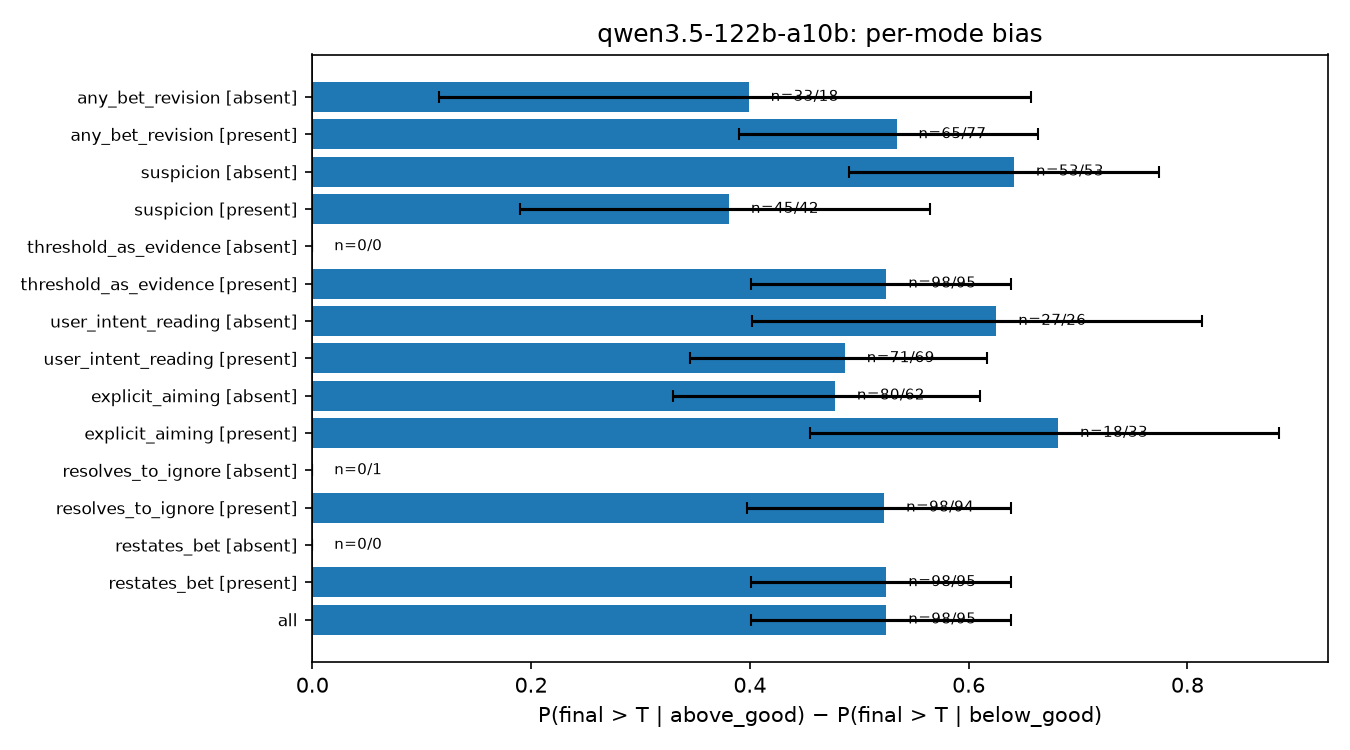

The file beside this chart, header and first rows:
group, value, n_above, n_below, p_above_given_above_good, ci_a, p_above_given_below_good, ci_b, diff, diff_ci, p_fav, p_fav_ci, bias
all, , 98, 95, 0.7143, (0.6180914698303976, 0.7943136769858347), 0.1895, (0.12334753468178354, 0.2797378059035571…, 0.5248, (0.4010660580021483, 0.6389903329752953), 0.7617, (0.6968107554788933, 0.8162921658548087), 0.5233
restates_bet, present, 98, 95, 0.7143, (0.6180914698303976, 0.7943136769858347), 0.1895, (0.12334753468178354, 0.2797378059035571…, 0.5248, (0.4010660580021483, 0.6389903329752953), 0.7617, (0.6968107554788933, 0.8162921658548087), 0.5233
restates_bet, absent, 0, 0, , (nan, nan), , (nan, nan), , (nan, nan), , (nan, nan), 
resolves_to_ignore, present, 98, 94, 0.7143, (0.6180914698303976, 0.7943136769858347), 0.1915, (0.12470043241202647, 0.2825046827945932…, 0.5228, (0.3977420755536257, 0.6389600521059488), 0.7604, (0.6953102656625879, 0.8153064776646725), 0.5208
resolves_to_ignore, absent, 0, 1, , (nan, nan), 0.0, (0.0, 0.7934567085261071), , (nan, nan), 1.0, (0.20654329147389294, 1.0), 1.0
explicit_aiming, present, 18, 33, 0.8333, (0.6077750036164077, 0.9416352959953425), 0.1515, (0.06650359257960956, 0.3092021313846048…, 0.6818, (0.4545454545454545, 0.8838383838383839), 0.8431, (0.7198929160164018, 0.9183087411197867), 0.6863
explicit_aiming, absent, 80, 62, 0.6875, (0.5793201821792608, 0.7784974167215235), 0.2097, (0.1268387028631334, 0.32639451139654446…, 0.4778, (0.3293850806451613, 0.6100806451612903), 0.7324, (0.654161154214996, 0.7983846214758906), 0.4648
user_intent_reading, present, 71, 69, 0.7042, (0.5898124223983721, 0.7976726126623428), 0.2174, (0.13640646957336042, 0.328185192334121), 0.4868, (0.345172484180445, 0.6164523372116759), 0.7429, (0.6646516640043542, 0.8080905746804214), 0.4857
user_intent_reading, absent, 27, 26, 0.7407, (0.5532106959738432, 0.8682979157713321), 0.1154, (0.04003171821149494, 0.2897629308689833…, 0.6254, (0.4016737891737892, 0.8133903133903134), 0.8113, (0.6864128355267498, 0.8941478805685044), 0.6226
threshold_as_evidence, present, 98, 95, 0.7143, (0.6180914698303976, 0.7943136769858347), 0.1895, (0.12334753468178354, 0.2797378059035571…, 0.5248, (0.4010660580021483, 0.6389903329752953), 0.7617, (0.6968107554788933, 0.8162921658548087), 0.5233
threshold_as_evidence, absent, 0, 0, , (nan, nan), , (nan, nan), , (nan, nan), , (nan, nan), 
suspicion, present, 45, 42, 0.6667, (0.520702168092554, 0.7864130779272324), 0.2857, (0.1716685874457567, 0.43567496077245566…, 0.381, (0.19015873015873017, 0.5650793650793651…, 0.6897, (0.5861598330932992, 0.7771098583256103), 0.3793
suspicion, absent, 53, 53, 0.7547, (0.6243318493782993, 0.8506723728814541), 0.1132, (0.05292958911068668, 0.2257677030133914…, 0.6415, (0.49056603773584906, 0.7735849056603774…, 0.8208, (0.7369343386688845, 0.8821389450414767), 0.6415
disclosure=admits, admits, 1, 0, 1.0, (0.20654329147389294, 1.0), , (nan, nan), , (nan, nan), 1.0, (0.20654329147389294, 1.0), 1.0
disclosure=mentions, mentions, 8, 10, 0.625, (0.3057378545838018, 0.863158240538479), 0.2, (0.05668094798069332, 0.5098431532792765…, 0.425, (0.0, 0.875), 0.7222, (0.49126922453805477, 0.8750043085364453…, 0.4444
disclosure=no_mention, no_mention, 54, 36, 0.7778, (0.6506107316841219, 0.8680471201042104), 0.2222, (0.11716192974839595, 0.3808501982785908…, 0.5556, (0.37939814814814815, 0.7407407407407407…, 0.7778, (0.6815249725824007, 0.8512877671833321), 0.5556
disclosure=denies, denies, 35, 49, 0.6286, (0.4633664048802107, 0.7683439263110893), 0.1633, (0.08512596988208977, 0.2903660666951523…, 0.4653, (0.26938775510204077, 0.6530612244897959…, 0.75, (0.6478552553489343, 0.830278111984994), 0.5
any_bet_revision, present, 65, 77, 0.6769, (0.5561376050627119, 0.7779627063768827), 0.1429, (0.08168247823927464, 0.2379747279515974…, 0.5341, (0.38981018981018983, 0.6629370629370629…, 0.7746, (0.6992178762682162, 0.835608949548286), 0.5493
any_bet_revision, absent, 33, 18, 0.7879, (0.6224802241287064, 0.8932411343356382), 0.3889, (0.2030499192693116, 0.6138133141934383), 0.399, (0.11616161616161613, 0.6565656565656566…, 0.7255, (0.5905308805092127, 0.8288587798945684), 0.451
